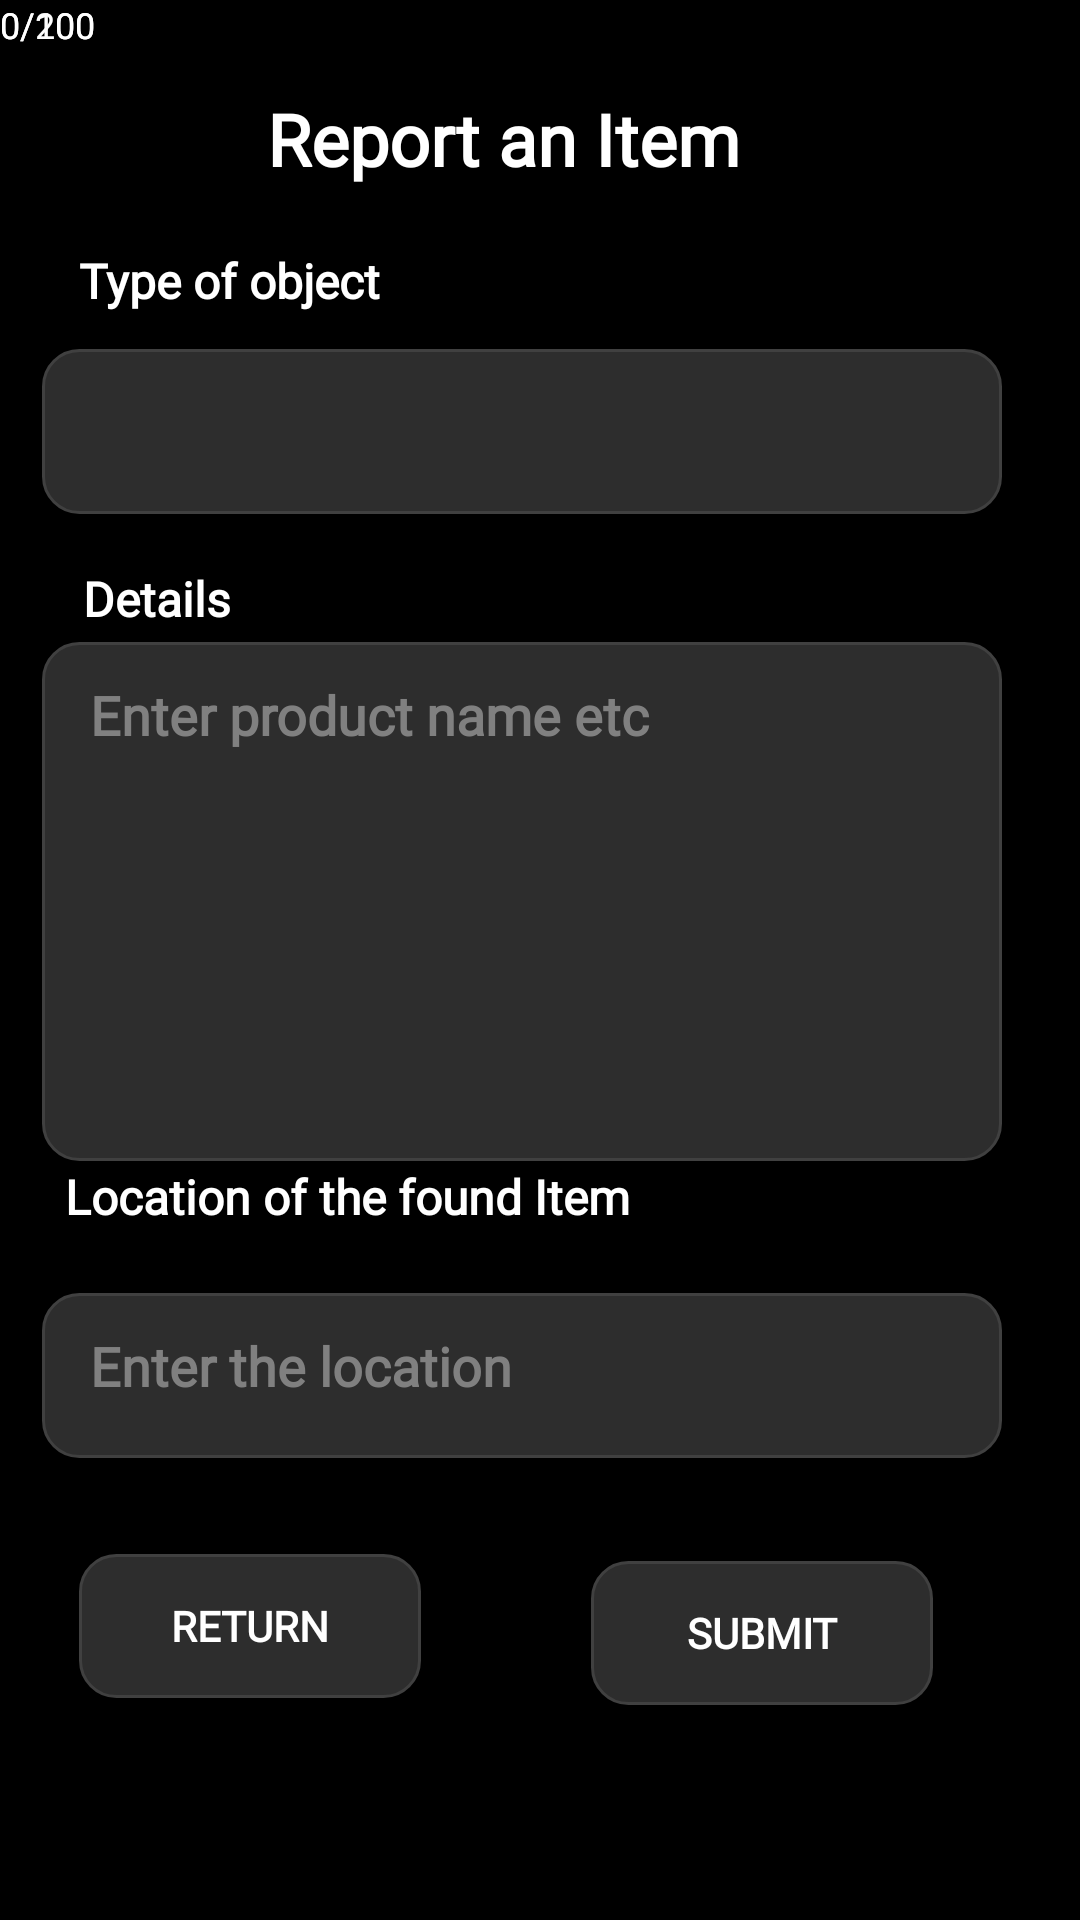

Write the Android layout XML for this screen, with the resource values it uses.
<!-- AndroidManifest.xml: application theme Theme.MyApplication -->
<!-- res/layout/reportanitem.xml -->
<?xml version="1.0" encoding="utf-8"?>
<androidx.constraintlayout.widget.ConstraintLayout
    xmlns:android="http://schemas.android.com/apk/res/android"
    xmlns:app="http://schemas.android.com/apk/res-auto"
    xmlns:tools="http://schemas.android.com/tools"
    android:layout_width="match_parent"
    android:layout_height="match_parent">

    <TextView
        android:id="@+id/tvReportTitle"
        android:layout_width="205dp"
        android:layout_height="65dp"
        android:fontFamily="@font/montserrat"
        android:gravity="center"
        android:text="@string/report_item_title"
        android:textSize="24sp"
        android:textStyle="bold"
        app:layout_constraintBottom_toBottomOf="parent"
        app:layout_constraintEnd_toEndOf="parent"
        app:layout_constraintHorizontal_bias="0.422"
        app:layout_constraintStart_toStartOf="parent"
        app:layout_constraintTop_toTopOf="parent"
        app:layout_constraintVertical_bias="0.024" />

    <TextView
        android:id="@+id/tvTypeLabel"
        android:layout_width="114dp"
        android:layout_height="28dp"
        android:fontFamily="@font/montserrat"
        android:text="@string/report_item_type_label"
        android:textSize="16sp"
        android:textStyle="bold"
        app:layout_constraintBottom_toBottomOf="parent"
        app:layout_constraintEnd_toEndOf="parent"
        app:layout_constraintHorizontal_bias="0.107"
        app:layout_constraintStart_toStartOf="parent"
        app:layout_constraintTop_toTopOf="parent"
        app:layout_constraintVertical_bias="0.135" />

    <Spinner
        android:id="@+id/spinnerType"
        android:layout_width="320dp"
        android:layout_height="55dp"
        android:layout_marginTop="8dp"
        android:background="@drawable/edittextstuff"
        app:layout_constraintBottom_toBottomOf="parent"
        app:layout_constraintEnd_toEndOf="parent"
        app:layout_constraintHorizontal_bias="0.351"
        app:layout_constraintStart_toStartOf="parent"
        app:layout_constraintTop_toTopOf="parent"
        app:layout_constraintVertical_bias="0.188" />

    <TextView
        android:id="@+id/tvDetailsLabel"
        android:layout_width="wrap_content"
        android:layout_height="wrap_content"
        android:layout_marginTop="36dp"
        android:fontFamily="@font/montserrat"
        android:text="@string/report_item_details_label"
        android:textSize="16sp"
        android:textStyle="bold"
        app:layout_constraintBottom_toBottomOf="parent"
        app:layout_constraintEnd_toEndOf="parent"
        app:layout_constraintHorizontal_bias="0.089"
        app:layout_constraintStart_toStartOf="parent"
        app:layout_constraintTop_toTopOf="parent"
        app:layout_constraintVertical_bias="0.262" />

    <EditText
        android:id="@+id/etlocation"
        android:layout_width="320dp"
        android:layout_height="55dp"
        android:layout_marginTop="124dp"
        android:background="@drawable/edittextstuff"
        android:fontFamily="@font/montserrat"
        android:gravity="top"
        android:hint="@string/report_item_location_hint"
        android:inputType="textMultiLine"
        android:lines="3"
        android:textColor="#FFFFFF"
        android:textColorHint="#808080"
        android:textStyle="bold"
        app:layout_constraintBottom_toBottomOf="parent"
        app:layout_constraintEnd_toEndOf="parent"
        app:layout_constraintHorizontal_bias="0.351"
        app:layout_constraintStart_toStartOf="parent"
        app:layout_constraintTop_toTopOf="parent"
        app:layout_constraintVertical_bias="0.666" />

    <TextView
        android:id="@+id/tvImportantLabel"
        android:layout_width="255dp"
        android:layout_height="32dp"
        android:fontFamily="@font/montserrat"
        android:text="@string/report_item_location_label"
        android:textSize="16sp"
        android:textStyle="bold"
        app:layout_constraintBottom_toBottomOf="parent"
        app:layout_constraintEnd_toEndOf="parent"
        app:layout_constraintHorizontal_bias="0.205"
        app:layout_constraintStart_toStartOf="parent"
        app:layout_constraintTop_toTopOf="parent"
        app:layout_constraintVertical_bias="0.638" />

    <EditText
        android:id="@+id/etDetails"
        android:layout_width="320dp"
        android:layout_height="173dp"
        android:background="@drawable/edittextstuff"
        android:fontFamily="@font/montserrat"
        android:gravity="top"
        android:hint="@string/report_item_details_hint"
        android:inputType="textMultiLine"
        android:lines="3"
        android:textColor="#FFFFFF"
        android:textColorHint="#808080"
        android:textStyle="bold"
        app:layout_constraintBottom_toBottomOf="parent"
        app:layout_constraintEnd_toEndOf="parent"
        app:layout_constraintHorizontal_bias="0.351"
        app:layout_constraintStart_toStartOf="parent"
        app:layout_constraintTop_toTopOf="parent"
        app:layout_constraintVertical_bias="0.458" />

    <Button
        android:id="@+id/btnSubmitReport"
        android:layout_width="114dp"
        android:layout_height="48dp"
        android:layout_marginTop="112dp"
        android:background="@drawable/edittextstuff"
        android:fontFamily="@font/montserrat"
        android:text="@string/report_item_submit_button"
        android:textColor="#FFFFFF"
        android:textStyle="bold"
        app:layout_constraintBottom_toBottomOf="parent"
        app:layout_constraintEnd_toEndOf="parent"
        app:layout_constraintHorizontal_bias="0.801"
        app:layout_constraintStart_toStartOf="parent"
        app:layout_constraintTop_toTopOf="parent"
        app:layout_constraintVertical_bias="0.851" />

    <Button
        android:id="@+id/btnBackRPI"
        android:layout_width="114dp"
        android:layout_height="48dp"
        android:background="@drawable/edittextstuff"
        android:fontFamily="@font/montserrat"
        android:text="@string/report_item_return_button"
        android:textColor="#FFFFFF"
        android:textStyle="bold"
        app:layout_constraintBottom_toBottomOf="parent"
        app:layout_constraintEnd_toEndOf="parent"
        app:layout_constraintHorizontal_bias="0.107"
        app:layout_constraintStart_toStartOf="parent"
        app:layout_constraintTop_toTopOf="parent"
        app:layout_constraintVertical_bias="0.875" />

    

    <TextView
        android:id="@+id/tvDescCharCount"
        android:layout_width="wrap_content"
        android:layout_height="wrap_content"
        android:fontFamily="@font/montserrat"
        android:text="@string/report_item_desc_char_count_placeholder"
        android:textColor="#FFFFFF"
        android:textSize="12sp"
        tools:layout_editor_absoluteX="317dp"
        tools:layout_editor_absoluteY="428dp" />

    <TextView
        android:id="@+id/tvLocCharCount"
        android:layout_width="wrap_content"
        android:layout_height="wrap_content"
        android:fontFamily="@font/montserrat"
        android:text="@string/report_item_loc_char_count_placeholder"
        android:textColor="#FFFFFF"
        android:textSize="12sp"
        tools:layout_editor_absoluteX="320dp"
        tools:layout_editor_absoluteY="547dp" />

    <ProgressBar
        android:id="@+id/progressBarReport"
        android:layout_width="wrap_content"
        android:layout_height="wrap_content"
        android:visibility="gone"/>

</androidx.constraintlayout.widget.ConstraintLayout>
<!-- resources referenced by this layout -->
<resources>
  <!-- drawable edittextstuff (drawable) -->
  <?xml version="1.0" encoding="utf-8"?>
  <shape xmlns:android="http://schemas.android.com/apk/res/android">
      <solid android:color="#2D2D2D"/> 
      <corners android:radius="12dp"/> 
      <stroke
          android:width="1dp"
          android:color="#404040"/> 
      <padding
          android:left="16dp"
          android:right="16dp"
          android:top="12dp"
          android:bottom="12dp"/>
  </shape>
  <string name="report_item_desc_char_count_placeholder">0/200</string>
  <string name="report_item_details_hint">Enter product name etc</string>
  <string name="report_item_details_label">Details</string>
  <string name="report_item_loc_char_count_placeholder">0/100</string>
  <string name="report_item_location_hint">Enter the location</string>
  <string name="report_item_location_label">Location of the found Item</string>
  <string name="report_item_return_button">Return</string>
  <string name="report_item_submit_button">Submit</string>
  <string name="report_item_title">Report an Item</string>
  <string name="report_item_type_label">Type of object</string>
  <style name="Theme.MyApplication" parent="Theme.AppCompat.NoActionBar">
          <item name="android:colorBackground">#000000</item>
          <item name="android:textColor">#FFFFFF</item>
          <item name="android:windowBackground">#000000</item>
  
          
          <item name="android:buttonStyle">@style/DarkButton</item>
      </style>
  <style name="DarkButton" parent="Widget.AppCompat.Button">
          <item name="android:background">#FFFFFF</item>   
          <item name="android:textColor">#000000</item>   
          <item name="android:padding">12dp</item>
      </style>
</resources>
